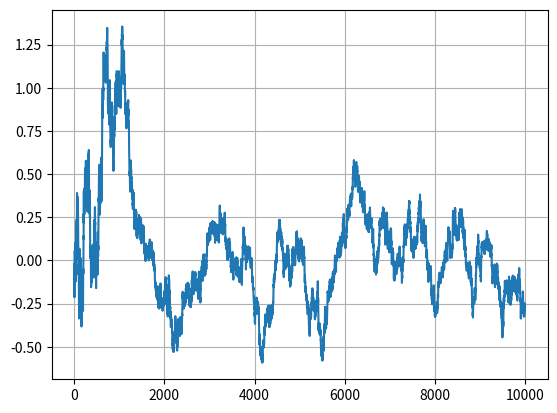

Reproduce this figure in Python.
import numpy as np
import matplotlib.pyplot as plt


class ExplorationNoise(object):
    def __init__(self, mu, sigma=0.5, theta=0.2, dt=1e-2):
        self.mu = mu
        self.sigma = sigma
        self.theta = theta
        self.dt = dt
        self.x_prev = 0.0
        self.decay_count = 0

    def ou_noise(self, sigma_decay=False):
        if sigma_decay:
            if self.sigma > 0.15:
                self.decay_count += self.dt / 10000
                self.sigma = self.sigma * np.exp(-self.decay_count)
        dW = np.sqrt(self.dt) * np.random.normal(size=self.mu.shape)
        x = self.x_prev + (self.theta * (self.mu - self.x_prev) * self.dt + self.sigma * dW)
        self.x_prev = x
        return x


noise = ExplorationNoise(mu=np.zeros(1))
n = []
for i in range(10000):
    n.append(noise.ou_noise(sigma_decay=True))

plt.plot(n)
plt.grid()
plt.show()
